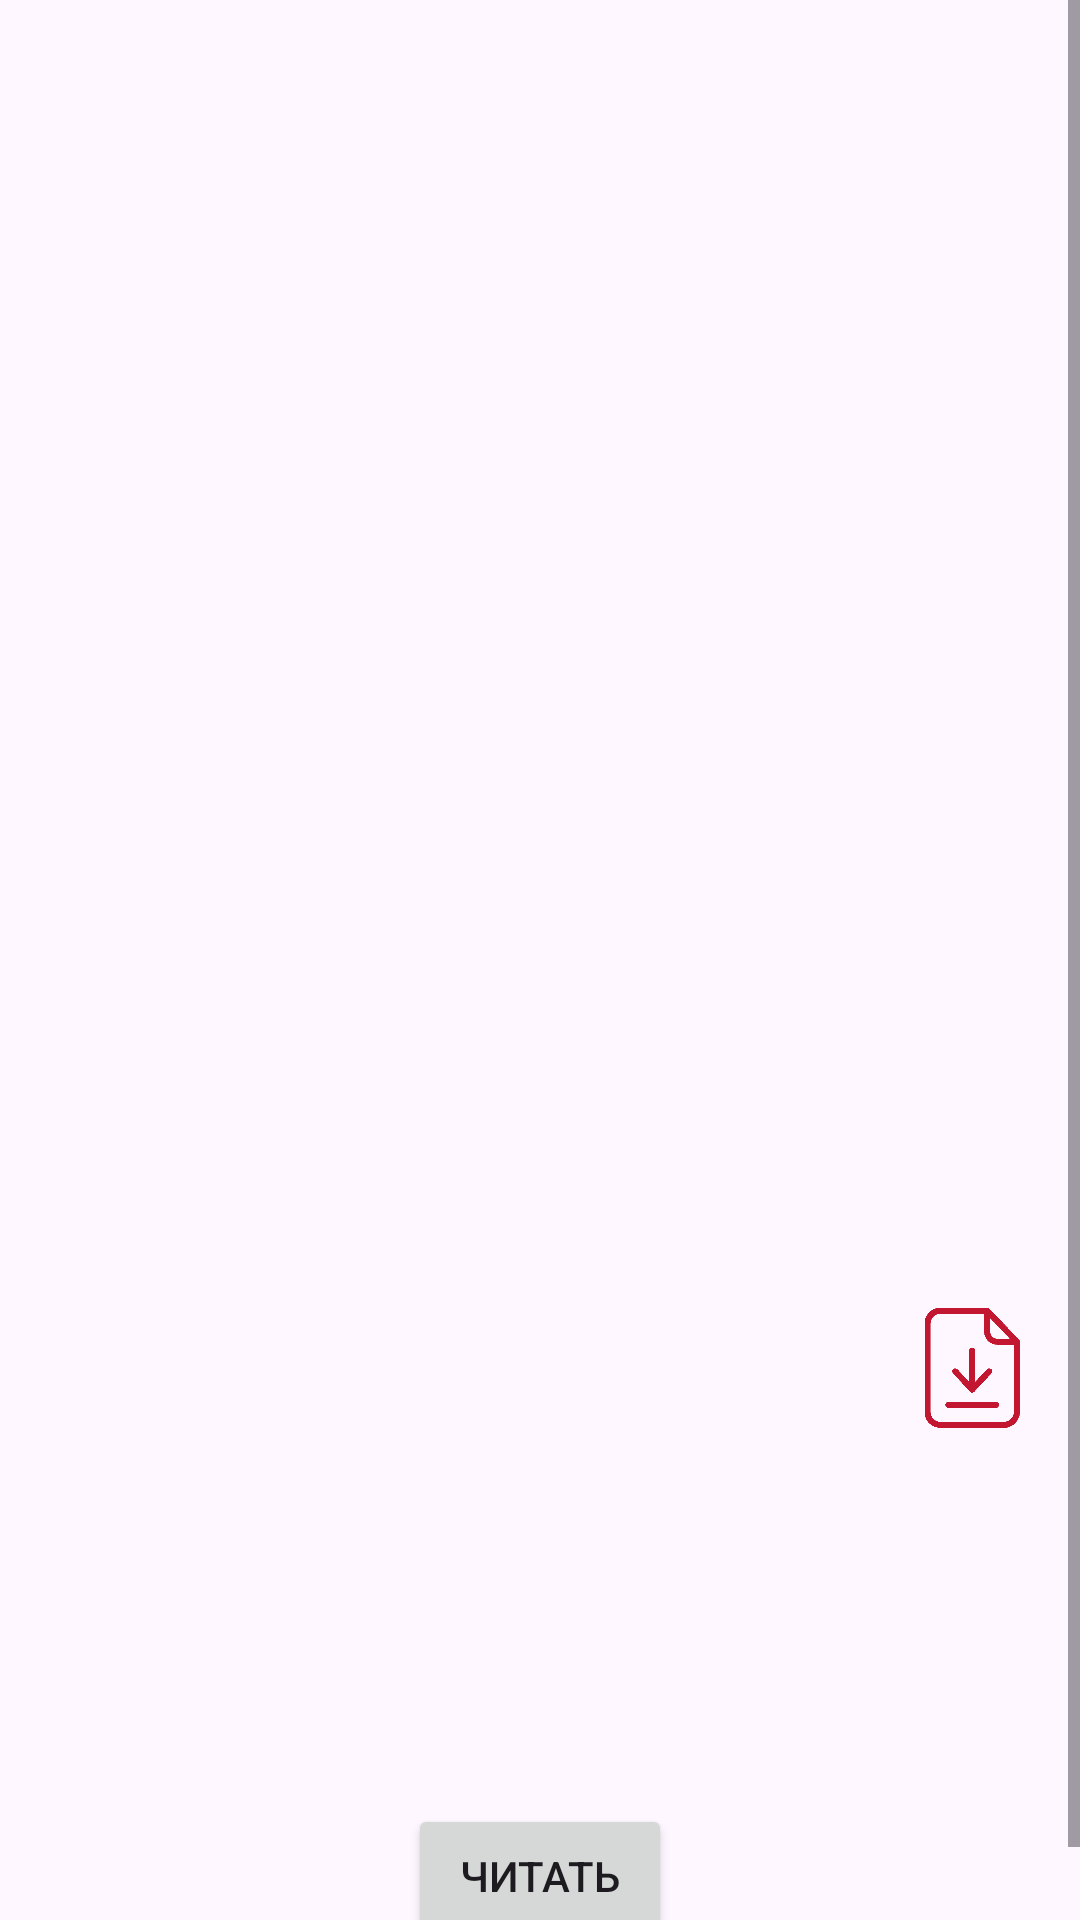

Produce the Android XML layout that renders to this screen, including the resource entries it uses.
<!-- AndroidManifest.xml: application theme Theme.WitteLibrary -->
<!-- res/layout/activity_book_info.xml -->
<?xml version="1.0" encoding="utf-8"?>
<androidx.constraintlayout.widget.ConstraintLayout xmlns:android="http://schemas.android.com/apk/res/android"
    xmlns:app="http://schemas.android.com/apk/res-auto"
    xmlns:tools="http://schemas.android.com/tools"
    android:layout_width="match_parent"
    android:layout_height="match_parent"
    tools:context=".BookInfoActivity">

    <ScrollView
        android:layout_width="0dp"
        android:layout_height="0dp"
        app:layout_constraintTop_toTopOf="parent"
        app:layout_constraintBottom_toBottomOf="parent"
        app:layout_constraintStart_toStartOf="parent"
        app:layout_constraintEnd_toEndOf="parent">

        <LinearLayout
            android:layout_width="match_parent"
            android:layout_height="wrap_content"
            android:orientation="vertical"
            android:padding="16dp">

            <ImageView
                android:id="@+id/bookImage"
                android:layout_width="260dp"
                android:layout_height="400dp"
                android:layout_gravity="center"
                android:layout_marginBottom="16dp" />

            <androidx.constraintlayout.widget.ConstraintLayout
                android:layout_width="match_parent"
                android:layout_height="wrap_content">

                <TextView
                    android:id="@+id/bookName"
                    android:layout_width="0dp"
                    android:layout_height="wrap_content"
                    android:layout_marginBottom="16dp"
                    android:textSize="24sp"
                    android:textStyle="bold"
                    app:layout_constraintBottom_toBottomOf="parent"
                    app:layout_constraintEnd_toStartOf="@id/saveButton"
                    app:layout_constraintStart_toStartOf="parent"
                    app:layout_constraintTop_toTopOf="parent" />

                <ImageButton
                    android:id="@+id/saveButton"
                    android:layout_width="40dp"
                    android:layout_height="40dp"
                    android:layout_gravity="right"
                    android:layout_marginTop="4dp"
                    android:background="@android:color/transparent"
                    android:scaleType="centerInside"
                    android:src="@drawable/download"
                    android:text="Сохранить на устройство"
                    app:layout_constraintEnd_toEndOf="parent"
                    app:layout_constraintTop_toTopOf="parent" />

            </androidx.constraintlayout.widget.ConstraintLayout>

            <TextView
                android:id="@+id/bookAuthor"
                android:layout_width="match_parent"
                android:layout_height="wrap_content"
                android:layout_marginBottom="16dp" />

            <TextView
                android:id="@+id/bookPublisher"
                android:layout_width="match_parent"
                android:layout_height="wrap_content"
                android:layout_marginBottom="16dp" />

            <TextView
                android:id="@+id/bookDescription"
                android:layout_width="match_parent"
                android:layout_height="wrap_content"
                android:layout_marginBottom="16dp" />

            <Button
                android:id="@+id/readButton"
                android:layout_width="wrap_content"
                android:layout_height="wrap_content"
                android:text="Читать"
                android:layout_gravity="center"
                android:layout_marginTop="16dp" />

        </LinearLayout>
    </ScrollView>
</androidx.constraintlayout.widget.ConstraintLayout>
<!-- resources referenced by this layout -->
<resources>
  <!-- drawable download: png bitmap (drawable, 6331 bytes) -->
  <style name="Theme.WitteLibrary" parent="Base.Theme.WitteLibrary" />
  <style name="Base.Theme.WitteLibrary" parent="Theme.Material3.DayNight.NoActionBar">
          <item name="colorPrimaryDark">#c21631</item>
          <item name="colorPrimary">#c21631</item>
          <item name="android:navigationBarColor">#c21631</item>
      </style>
</resources>
